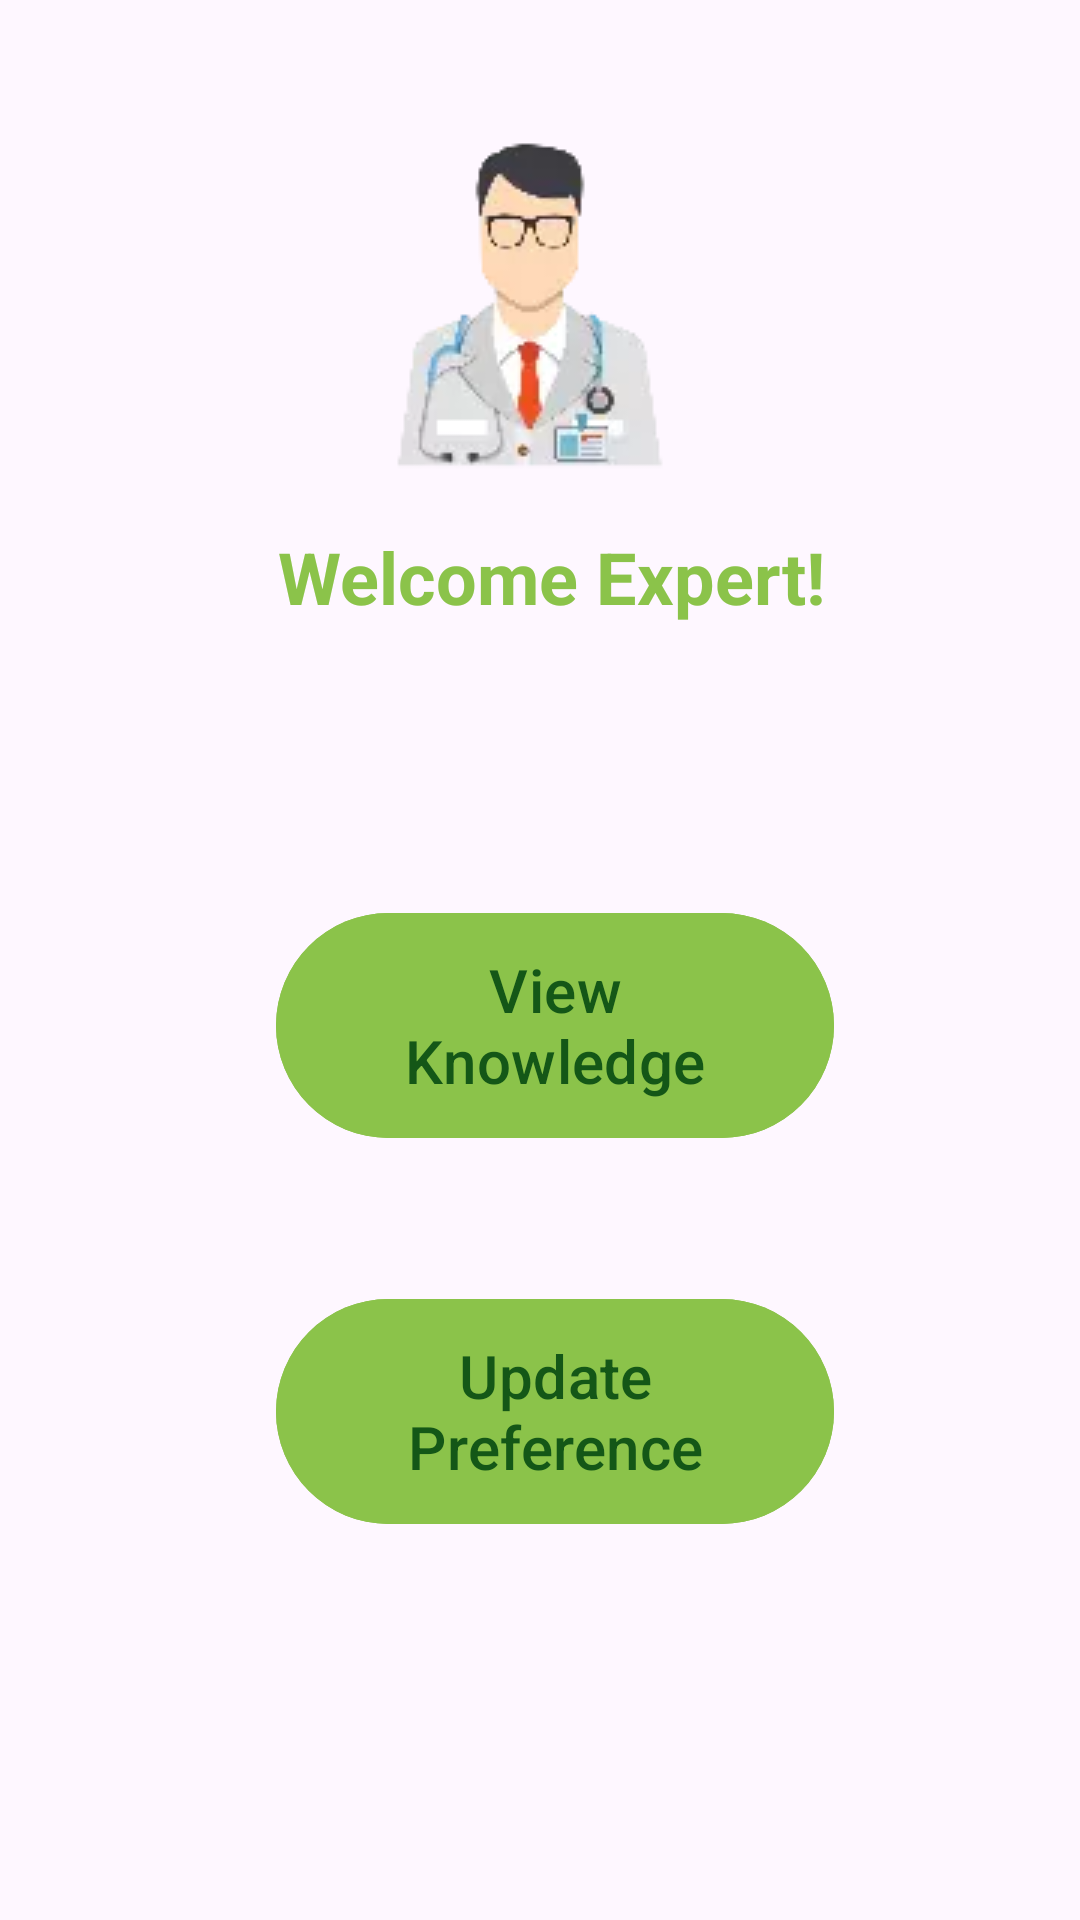

This screen was rendered from an Android layout file. Write that file and the resources it references.
<!-- AndroidManifest.xml: application theme Theme.Material3.Light -->
<!-- res/layout/fragment_expert.xml -->
<?xml version="1.0" encoding="utf-8"?>
<androidx.constraintlayout.widget.ConstraintLayout xmlns:android="http://schemas.android.com/apk/res/android"
    xmlns:app="http://schemas.android.com/apk/res-auto"
    xmlns:tools="http://schemas.android.com/tools"
    android:layout_width="match_parent"
    android:layout_height="match_parent"
    tools:context=".ExpertFragment">

    <ImageView
        android:id="@+id/imageView4"
        android:layout_width="wrap_content"
        android:layout_height="wrap_content"
        android:layout_marginTop="44dp"
        android:layout_marginEnd="1dp"
        app:srcCompat="@drawable/expert"
        app:layout_constraintEnd_toEndOf="parent"
        app:layout_constraintHorizontal_bias="0.532"
        app:layout_constraintStart_toStartOf="parent"
        app:layout_constraintTop_toTopOf="parent" />

    <TextView
        android:id="@+id/textView21"
        android:layout_width="wrap_content"
        android:layout_height="wrap_content"
        android:layout_marginStart="16dp"
        android:layout_marginTop="16dp"
        android:layout_marginEnd="16dp"
        android:text="Welcome Expert!"
        android:textColor="#8BC34A"
        android:textSize="24sp"
        android:textStyle="bold"
        app:layout_constraintEnd_toEndOf="parent"
        app:layout_constraintHorizontal_bias="0.527"
        app:layout_constraintStart_toStartOf="parent"
        app:layout_constraintTop_toBottomOf="@id/imageView4" />

    <Button
        android:id="@+id/button"
        android:layout_width="186dp"
        android:layout_height="83dp"
        android:layout_marginStart="32dp"
        android:layout_marginTop="92dp"
        android:layout_marginEnd="32dp"
        android:backgroundTint="#8BC34A"
        android:text="View Knowledge"
        android:textColor="#145717"
        android:textSize="20sp"
        app:layout_constraintEnd_toEndOf="parent"
        app:layout_constraintHorizontal_bias="0.546"
        app:layout_constraintStart_toStartOf="parent"
        app:layout_constraintTop_toBottomOf="@+id/textView21" />

    <Button
        android:id="@+id/button2"
        android:layout_width="186dp"
        android:layout_height="83dp"
        android:layout_marginStart="32dp"
        android:layout_marginTop="16dp"
        android:layout_marginEnd="32dp"
        android:layout_marginBottom="24dp"
        android:backgroundTint="#8BC34A"
        android:text="Update Preference"
        android:textColor="#145717"
        android:textSize="20sp"
        app:layout_constraintBottom_toBottomOf="parent"
        app:layout_constraintEnd_toEndOf="parent"
        app:layout_constraintHorizontal_bias="0.546"
        app:layout_constraintStart_toStartOf="parent"
        app:layout_constraintTop_toBottomOf="@+id/button"
        app:layout_constraintVertical_bias="0.223" />

</androidx.constraintlayout.widget.ConstraintLayout>
<!-- resources referenced by this layout -->
<resources>
  <!-- drawable expert: webp bitmap (drawable-v24, 2232 bytes) -->
</resources>
